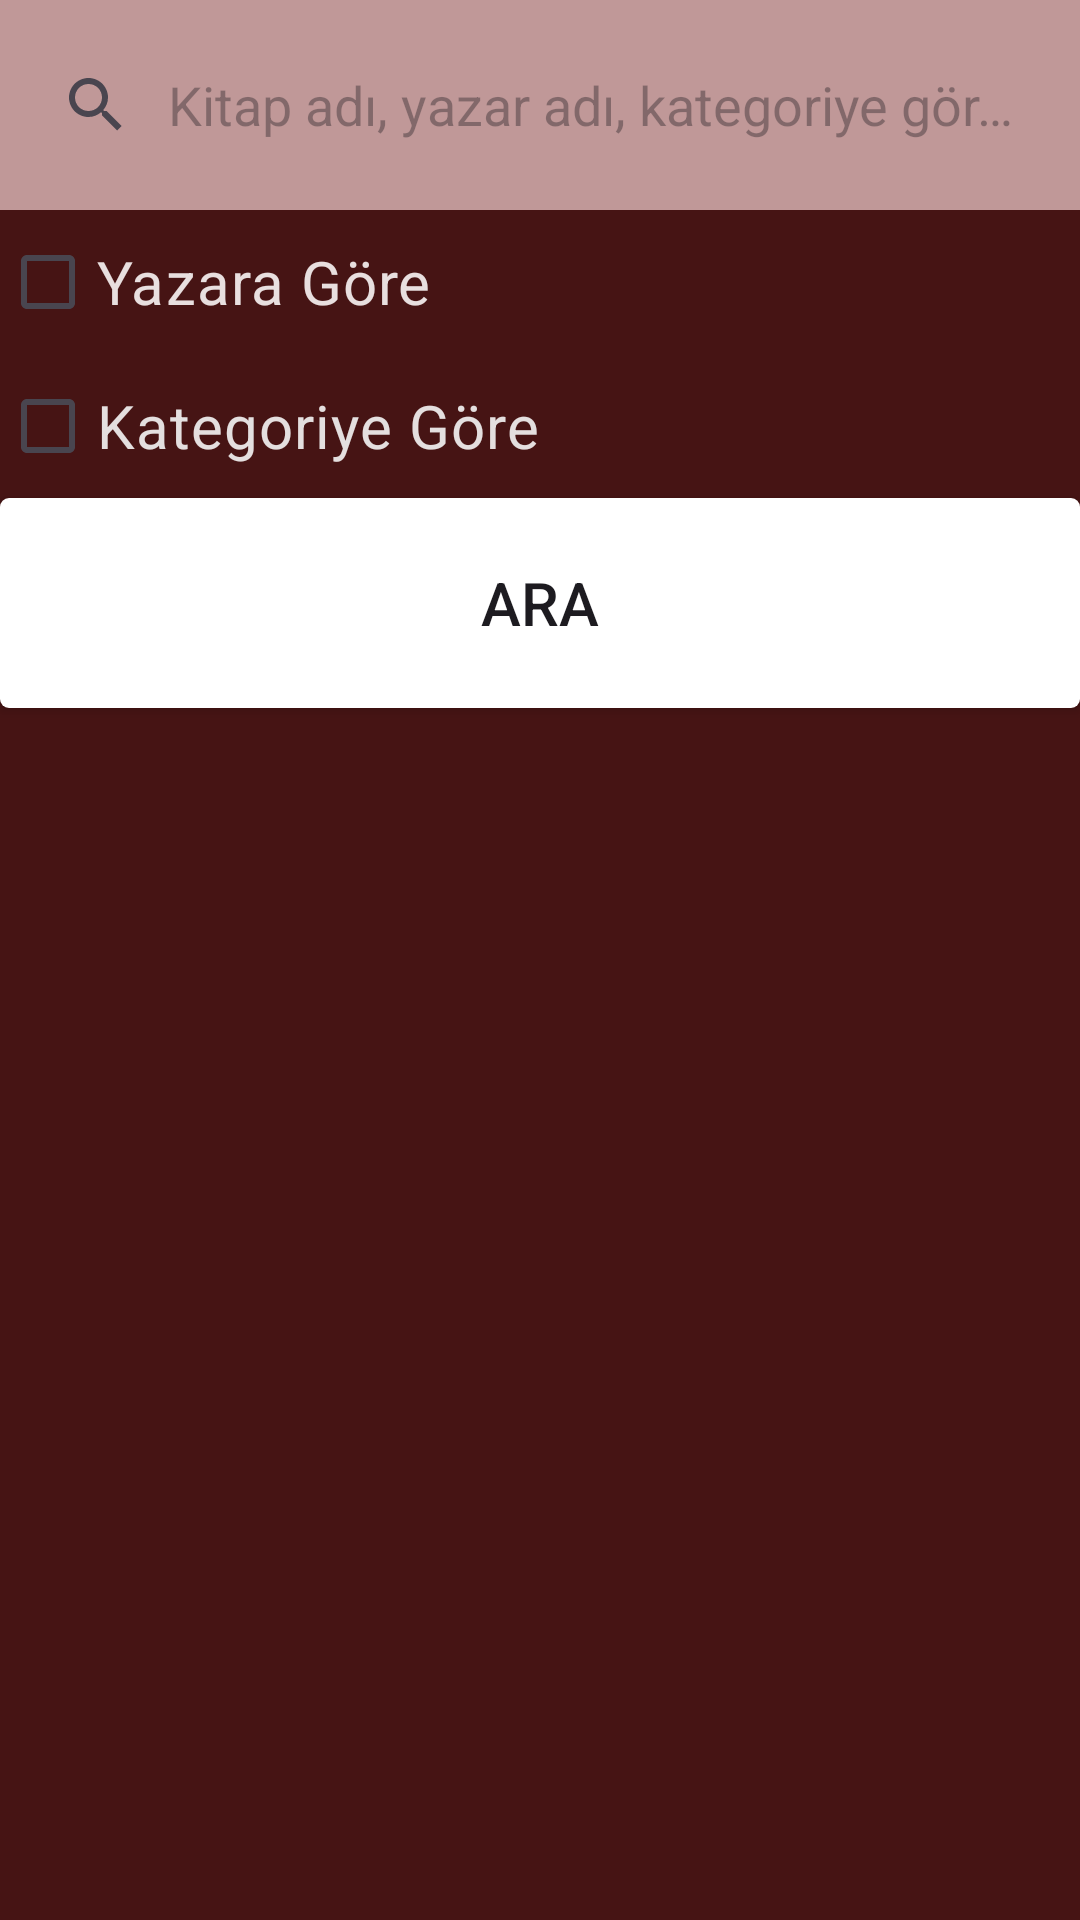

This screen was rendered from an Android layout file. Write that file and the resources it references.
<!-- AndroidManifest.xml: application theme Theme.Kutuphee_Yazilimi -->
<!-- res/layout/activity_kitap_arama_ekrani.xml -->
<?xml version="1.0" encoding="utf-8"?>
<androidx.constraintlayout.widget.ConstraintLayout
    xmlns:android="http://schemas.android.com/apk/res/android"
    xmlns:app="http://schemas.android.com/apk/res-auto"
    android:id="@+id/main"
    android:layout_width="match_parent"
    android:layout_height="match_parent"
    android:background="#461414">

    <LinearLayout
        android:layout_width="match_parent"
        android:layout_height="match_parent"
        android:orientation="vertical"
        app:layout_constraintTop_toTopOf="parent"
        app:layout_constraintBottom_toBottomOf="parent">

        <SearchView
            android:id="@+id/searchview"
            android:layout_width="match_parent"
            android:layout_height="70dp"
            android:background="#C09898"
            android:iconifiedByDefault="false"
            android:queryBackground="@android:color/transparent"
            android:queryHint="Kitap adı, yazar adı, kategoriye göre ara" />

        <CheckBox
            android:id="@+id/ygsırala"
            android:layout_width="match_parent"
            android:layout_height="wrap_content"
            android:text="Yazara Göre"
            android:textColor="#E8DFDF"
            android:textColorHint="#FDF2F2"
            android:textSize="20sp" />

        <CheckBox
            android:id="@+id/category"
            android:layout_width="match_parent"
            android:layout_height="wrap_content"
            android:text="Kategoriye Göre"
            android:textColor="#E4DFDF"
            android:textSize="20sp" />

        <Button
            android:id="@+id/kitapAra"
            android:layout_width="match_parent"
            android:layout_height="70dp"
            android:text="Ara"
            android:background="@drawable/buton_sekli"
            android:textSize="20sp" />

        <androidx.recyclerview.widget.RecyclerView
            android:id="@+id/recyclerviewkitaparamasonuc"
            android:layout_width="match_parent"
            android:layout_height="0dp"
            android:layout_weight="1" />

        <TextView
            android:id="@+id/tvBosMesaj"
            android:layout_width="match_parent"
            android:layout_height="wrap_content"
            android:text="Hiç kitap bulunamadı."
            android:gravity="center"
            android:textSize="18sp"
            android:visibility="gone" />

    </LinearLayout>

</androidx.constraintlayout.widget.ConstraintLayout>
<!-- resources referenced by this layout -->
<resources>
  <!-- drawable buton_sekli (drawable) -->
  <?xml version="1.0" encoding="utf-8"?>
  <shape xmlns:tools="http://schemas.android.com/tools"
      xmlns:android="http://schemas.android.com/apk/res/android"
      tools:ignore="ExtraText">
          android:shape="rectangle">
  
          <solid android:color="#FFFFFF" />
  
          <corners android:radius="3dp" />
  </shape>
  <style name="Theme.Kutuphee_Yazilimi" parent="Base.Theme.Kutuphee_Yazilimi" />
  <style name="Base.Theme.Kutuphee_Yazilimi" parent="Theme.Material3.DayNight.NoActionBar">
          
          
      </style>
</resources>
